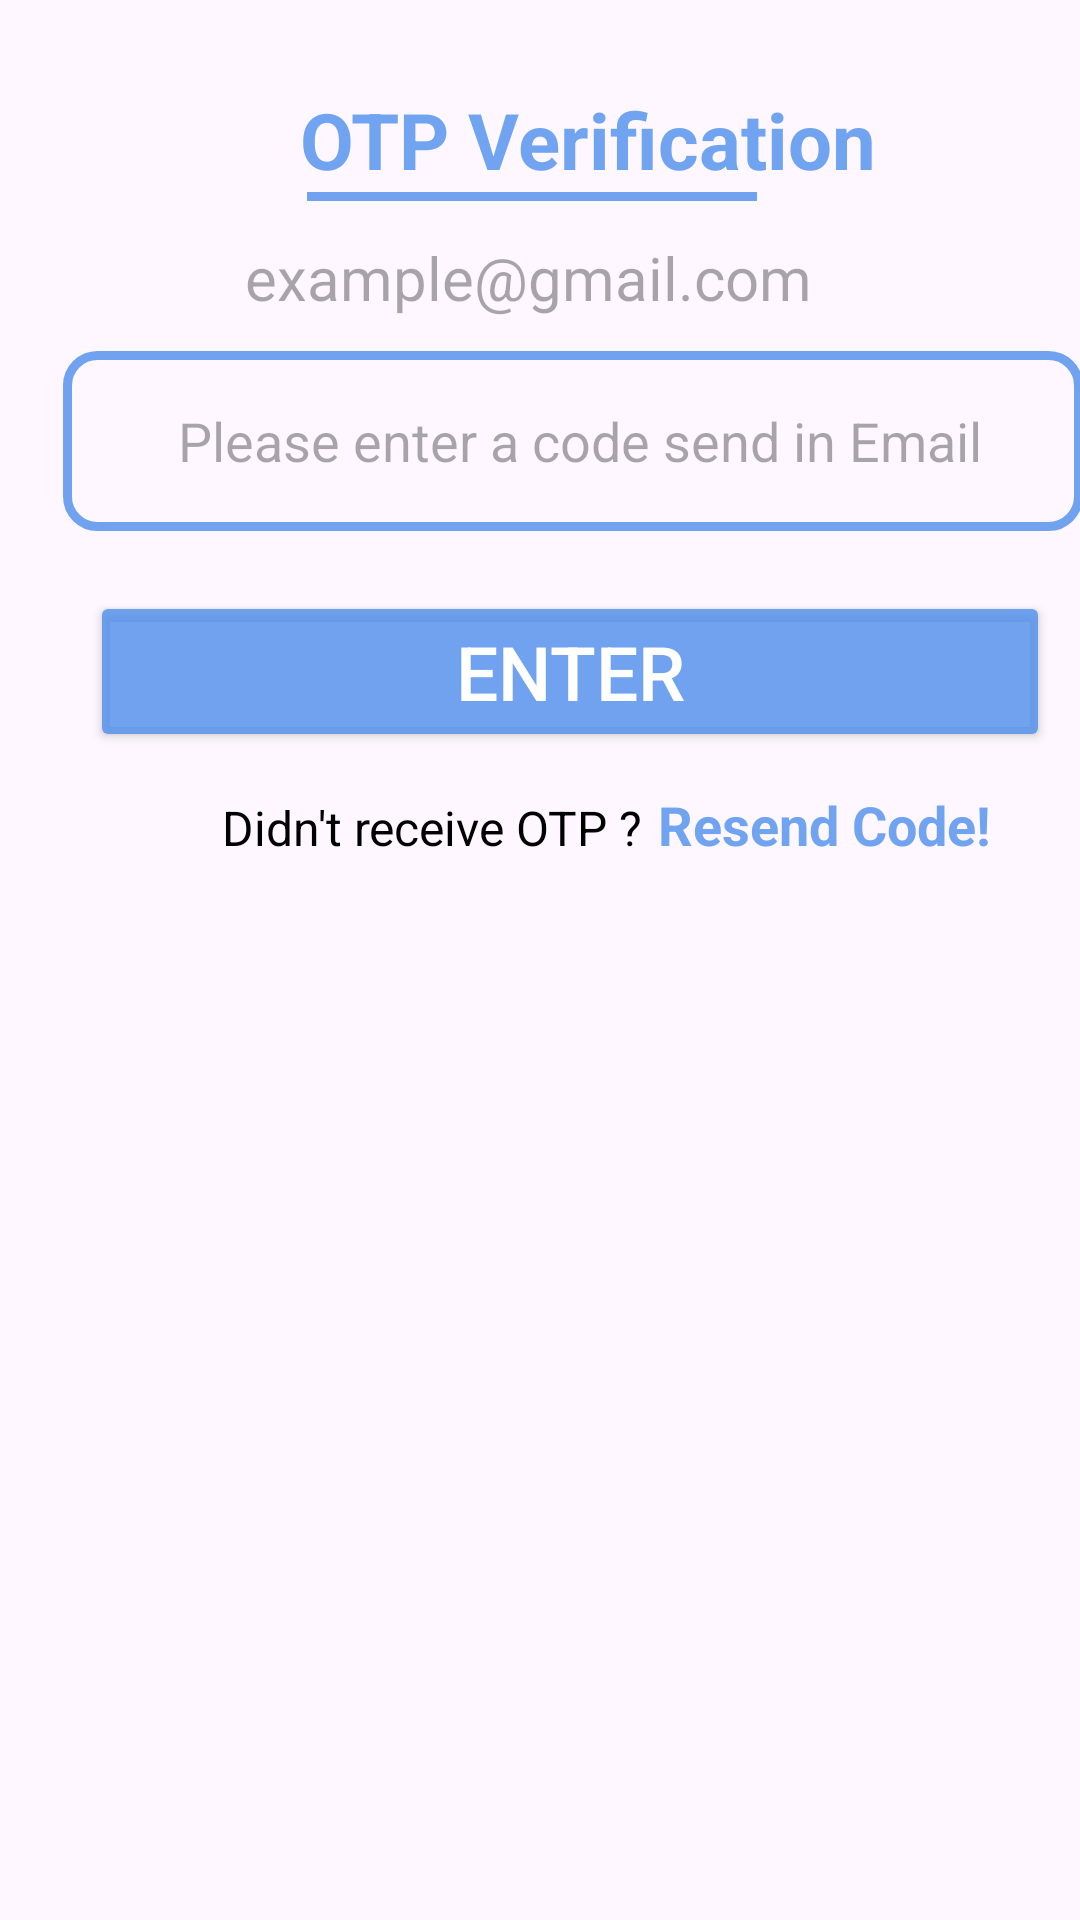

Produce the Android XML layout that renders to this screen, including the resource entries it uses.
<!-- AndroidManifest.xml: application theme Theme.DairyEase -->
<!-- res/layout/activity_token.xml -->
<?xml version="1.0" encoding="utf-8"?>
<LinearLayout xmlns:android="http://schemas.android.com/apk/res/android"
    xmlns:app="http://schemas.android.com/apk/res-auto"
    xmlns:tools="http://schemas.android.com/tools"
    android:layout_width="match_parent"
    android:layout_height="match_parent"
    android:orientation="vertical"
    tools:context=".ForgetPassword.TokenActivity">

    <ImageView
        android:layout_width="350dp"
        android:layout_height="wrap_content"
        android:src="@drawable/otp"
        android:layout_gravity="center"
        android:adjustViewBounds="true"></ImageView>

    <TextView
        android:layout_width="wrap_content"
        android:layout_height="wrap_content"
        android:layout_marginTop="29dp"
        android:id="@+id/otpverify"
        android:gravity="center"
        android:layout_marginStart="100dp"
        android:textSize="26dp"
        android:textStyle="bold"
        android:text="OTP Verification "
        android:textColor="@color/light_blue"></TextView>

    <View
        android:layout_width="150dp"
        android:layout_height="3dp"
        android:layout_gravity="center"
        android:layout_marginStart="-3dp"
        android:background="@color/light_blue"></View>

    <TextView
        android:layout_width="wrap_content"
        android:layout_height="wrap_content"
        android:hint="example@gmail.com"
        android:id="@+id/tvEmail"
        android:layout_marginTop="12dp"
        android:layout_gravity="center"
        android:layout_marginStart="-4dp"
        android:textSize="20dp"></TextView>

    <EditText
        android:id="@+id/Enterotp"
        android:layout_width="340dp"
        android:layout_height="60dp"
        android:layout_marginTop="11dp"
        android:layout_marginStart="21dp"
        android:background="@drawable/baseline_check_circle_24"
        android:gravity="center"
        android:hint=" Please enter a code send in Email"

        ></EditText>

    <Button
        android:id="@+id/enter"
        android:layout_width="320dp"
        android:layout_height="wrap_content"

        android:layout_marginTop="20dp"
        android:layout_marginStart="30dp"
        android:backgroundTint="@color/light_blue"
        android:text="Enter"
        android:textColor="@color/white"
        android:textSize="25dp" />

    <LinearLayout
        android:layout_width="wrap_content"
        android:layout_height="wrap_content"
        android:orientation="horizontal">
        <TextView
            android:layout_width="wrap_content"
            android:layout_height="wrap_content"
            android:layout_marginTop="12dp"
            android:text="Didn't receive OTP ?"
            android:layout_marginStart="74dp"
            android:textColor="@color/black"
            android:textSize="16dp" />
        <TextView  android:id="@+id/tvResend"
            android:layout_width="wrap_content"
            android:layout_height="wrap_content"
            android:layout_marginTop="12dp"
            android:text="Resend Code! "

            android:textColor="@color/light_blue"
            android:layout_marginStart="5dp"
            android:textSize="18dp"
            android:textStyle="bold"/>
    </LinearLayout>
</LinearLayout>
<!-- resources referenced by this layout -->
<resources>
  <color name="black">#FF000000</color>
  <color name="light_blue">#D15190ED</color>
  <color name="white">#FFFFFFFF</color>
  <!-- drawable baseline_check_circle_24 (drawable) -->
  <?xml version="1.0" encoding="utf-8"?>
  <shape xmlns:android="http://schemas.android.com/apk/res/android"
      android:shape="rectangle">
  
      <corners android:radius="10dp"></corners>
      <stroke android:color="@color/light_blue" android:width="3dp"></stroke>
  </shape>
  <style name="Theme.DairyEase" parent="Base.Theme.DairyEase" />
  <style name="Base.Theme.DairyEase" parent="Theme.Material3.DayNight.NoActionBar">
          
          
      </style>
</resources>
